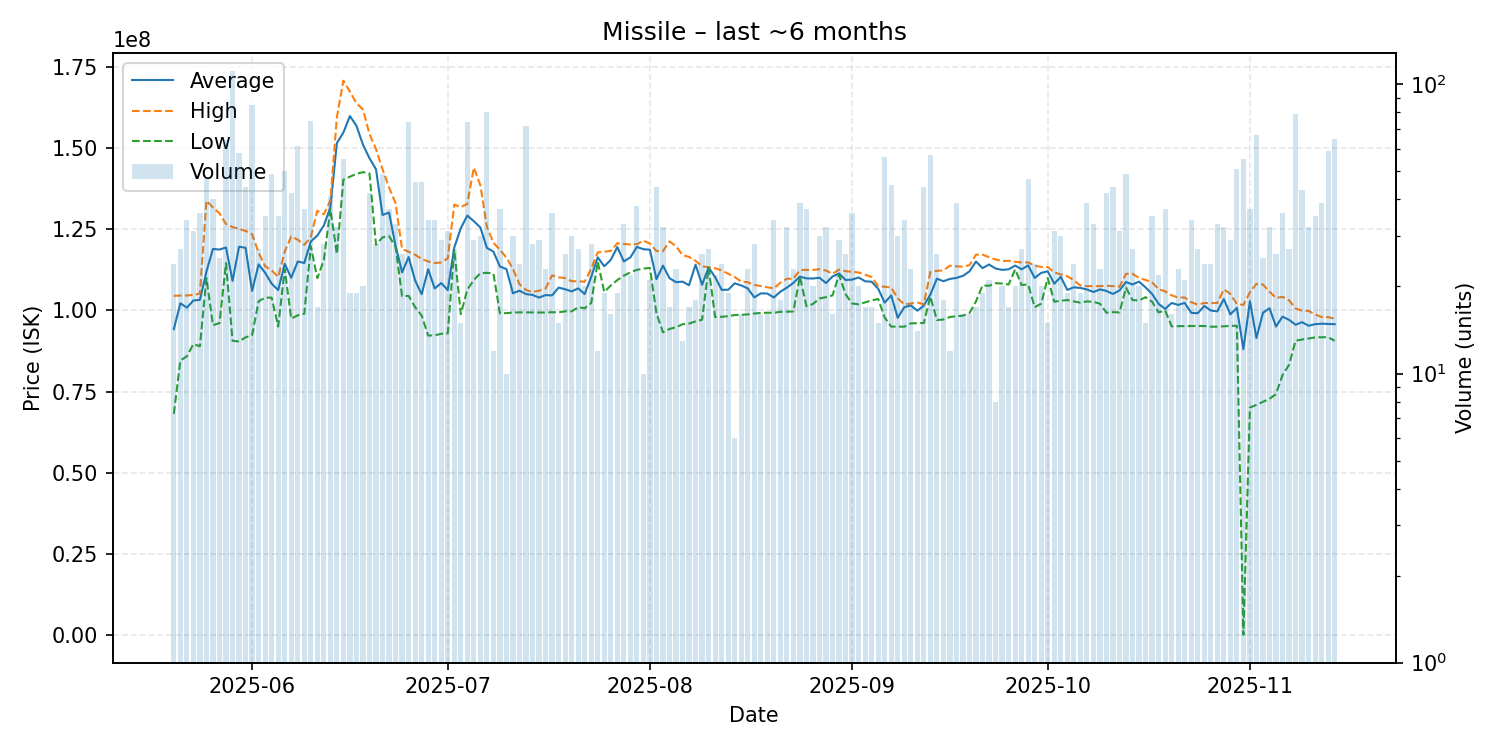

Data behind this chart, as committed beside it:
date, average, highest, lowest, order_count, volume
2025-05-20, 94245000, 104500000, 68170000, 21, 24
2025-05-21, 102214815, 104600000, 84570000, 16, 27
2025-05-22, 100867353, 104600000, 85900000, 23, 34
2025-05-23, 103075484, 104800000, 89660000, 24, 31
2025-05-24, 103268056, 105200000, 88970000, 24, 36
2025-05-25, 111982128, 133800000, 110000000, 39, 47
2025-05-26, 118960250, 131700000, 95500000, 29, 40
2025-05-27, 118757600, 129900000, 96090000, 19, 25
2025-05-28, 119392188, 126600000, 114600000, 42, 64
2025-05-29, 109100000, 125700000, 90670000, 68, 111
2025-05-30, 119632414, 125100000, 90430000, 44, 58
2025-05-31, 119310000, 124500000, 91740000, 33, 44
2025-06-01, 106002941, 123500000, 92360000, 52, 85
2025-06-02, 114200000, 117800000, 102850000, 24, 27
2025-06-03, 111607429, 113600000, 103950000, 26, 35
2025-06-04, 108253061, 112400000, 103950000, 39, 49
2025-06-05, 106286000, 110300000, 95060000, 28, 35
2025-06-06, 114346400, 118100000, 112750000, 39, 50
2025-06-07, 110072143, 122800000, 97500000, 30, 42
2025-06-08, 115083115, 121800000, 98510000, 43, 61
2025-06-09, 114614054, 120200000, 99000000, 29, 37
2025-06-10, 121233600, 122600000, 119800000, 40, 75
2025-06-11, 123064706, 130700000, 109950000, 16, 17
2025-06-12, 126157143, 129600000, 115500000, 25, 28
2025-06-13, 131721951, 133900000, 131300000, 23, 41
2025-06-14, 151543750, 159500000, 117400000, 24, 32
2025-06-15, 154774545, 170750000, 140300000, 38, 55
2025-06-16, 159868421, 167400000, 141200000, 13, 19
2025-06-17, 156873684, 163800000, 142050000, 18, 19
2025-06-18, 151055000, 161900000, 142600000, 16, 20
2025-06-19, 146876190, 154350000, 142200000, 33, 42
2025-06-20, 143482143, 149700000, 120250000, 24, 28
2025-06-21, 129404082, 143500000, 122500000, 29, 49
2025-06-22, 130162162, 137900000, 122900000, 24, 37
2025-06-23, 119912121, 133000000, 119600000, 27, 33
2025-06-24, 111746154, 118900000, 104400000, 20, 26
2025-06-25, 116452703, 118100000, 104500000, 50, 74
2025-06-26, 109230652, 117150000, 101000000, 37, 46
2025-06-27, 105020652, 115900000, 98450000, 31, 46
2025-06-28, 112708529, 115100000, 92275000, 26, 34
2025-06-29, 106767647, 114600000, 92355000, 29, 34
2025-06-30, 108446552, 114800000, 92810000, 22, 29
2025-07-01, 106277419, 116050000, 92990000, 25, 31
2025-07-02, 119378148, 132600000, 118700000, 24, 27
2025-07-03, 125324000, 131850000, 98860000, 11, 15
2025-07-04, 129231081, 132800000, 106400000, 50, 74
2025-07-05, 127496552, 144000000, 109400000, 26, 29
2025-07-06, 125573333, 138550000, 111450000, 25, 30
2025-07-07, 119277500, 125800000, 111600000, 40, 80
2025-07-08, 118125000, 120850000, 111400000, 10, 12
2025-07-09, 113533514, 118700000, 99110000, 25, 37
2025-07-10, 112746000, 116300000, 99180000, 10, 10
2025-07-11, 105290333, 112800000, 99370000, 20, 30
2025-07-12, 106097500, 108100000, 99420000, 21, 24
2025-07-13, 105045972, 106300000, 99400000, 42, 72
2025-07-14, 104790714, 105700000, 99360000, 20, 28
2025-07-15, 103967241, 106100000, 99360000, 25, 29
2025-07-16, 104740435, 106750000, 99370000, 19, 23
2025-07-17, 104644167, 110800000, 99460000, 28, 36
2025-07-18, 107046667, 110200000, 99430000, 13, 15
... 119 more rows
